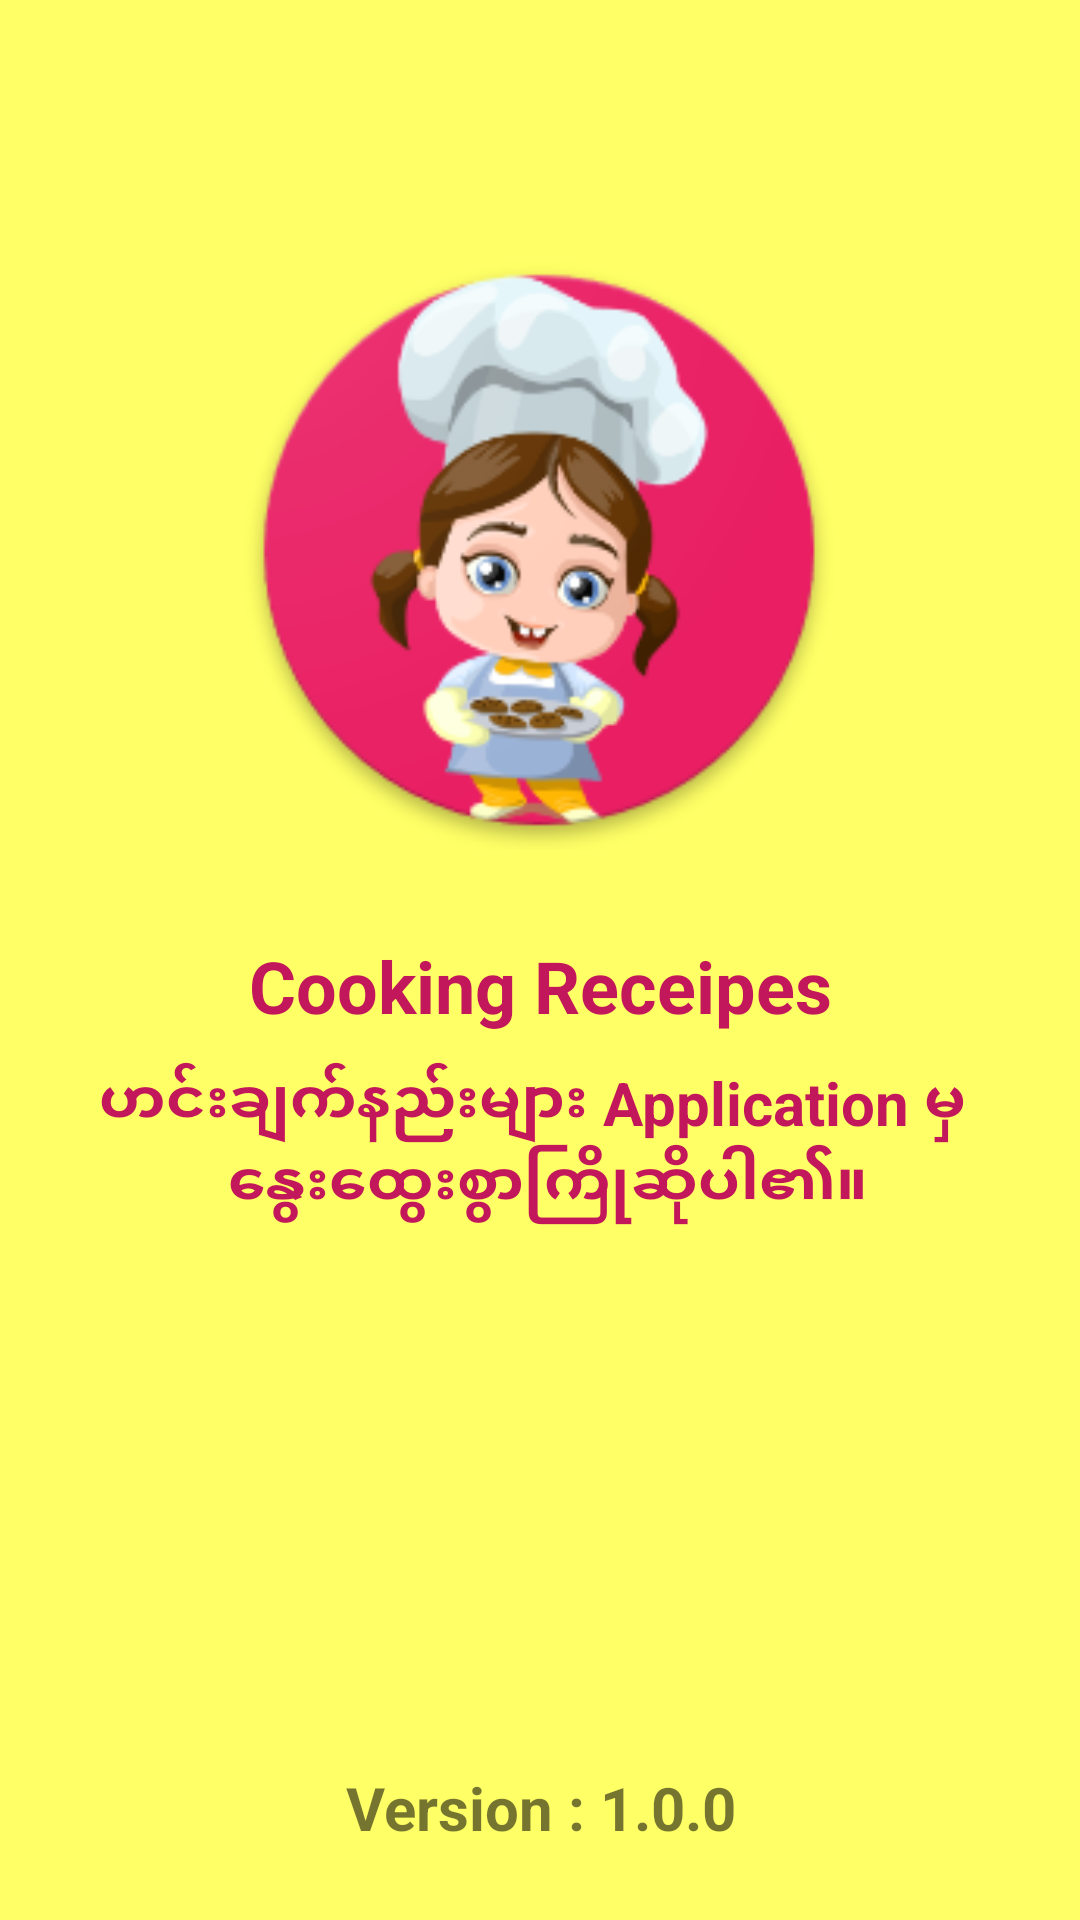

Here is an Android app screen rendered from its layout file. Give the layout XML and the strings, colors and styles it references.
<!-- AndroidManifest.xml: activity theme AppTheme.NoActionBar -->
<!-- res/layout/activity_splash.xml -->
<?xml version="1.0" encoding="utf-8"?>
<androidx.constraintlayout.widget.ConstraintLayout
        xmlns:android="http://schemas.android.com/apk/res/android"
        xmlns:app="http://schemas.android.com/apk/res-auto"
        android:layout_width="match_parent"
        android:layout_height="match_parent"
        android:background="#FFFF66"
        android:padding="16dp">


    <ImageView
            android:id="@+id/AppIcon"
            android:layout_width="200dp"
            android:layout_height="200dp"
            android:layout_marginStart="8dp"
            android:layout_marginTop="8dp"
            android:layout_marginEnd="8dp"
            android:layout_marginBottom="8dp"
            android:src="@drawable/chef3"
            app:layout_constraintBottom_toBottomOf="parent"
            app:layout_constraintEnd_toEndOf="parent"
            app:layout_constraintHorizontal_bias="0.497"
            app:layout_constraintStart_toStartOf="parent"
            app:layout_constraintTop_toTopOf="parent"
            app:layout_constraintVertical_bias="0.151" />

    <TextView
            android:id="@+id/textView5"
            android:layout_width="wrap_content"
            android:layout_height="wrap_content"
            android:layout_marginStart="8dp"
            android:layout_marginTop="24dp"
            android:layout_marginEnd="8dp"
            android:layout_marginBottom="8dp"
            android:gravity="center"
            android:text="@string/app_name"
            android:textColor="@color/colorPrimaryDark"
            android:textSize="24dp"
            android:textStyle="bold"
            app:layout_constraintBottom_toBottomOf="parent"
            app:layout_constraintEnd_toEndOf="parent"
            app:layout_constraintStart_toStartOf="parent"
            app:layout_constraintTop_toBottomOf="@+id/AppIcon"
            app:layout_constraintVertical_bias="0.018" />

    <TextView
            android:layout_width="wrap_content"
            android:layout_height="wrap_content"
            android:text="@string/version"
            android:textSize="20dp"
            android:textStyle="bold"
            android:gravity="center"
            android:layout_marginEnd="8dp"
            app:layout_constraintEnd_toEndOf="parent" android:layout_marginRight="8dp" android:layout_marginStart="8dp"
            app:layout_constraintStart_toStartOf="parent" android:layout_marginLeft="8dp"
            android:layout_marginBottom="8dp" app:layout_constraintBottom_toBottomOf="parent"
            app:layout_constraintVertical_bias="0.0"/>

    <ProgressBar
            android:id="@+id/progressBar"
            android:layout_width="30dp"
            android:layout_height="30dp"
            android:layout_marginStart="8dp"
            android:layout_marginTop="8dp"
            android:layout_marginEnd="8dp"
            app:layout_constraintBottom_toBottomOf="parent"
            app:layout_constraintEnd_toEndOf="parent"
            app:layout_constraintHorizontal_bias="0.539"
            app:layout_constraintStart_toStartOf="parent"
            app:layout_constraintTop_toTopOf="parent"
            app:layout_constraintVertical_bias="0.694" />

    <TextView
            android:id="@+id/textView4"
            android:layout_width="wrap_content"
            android:layout_height="wrap_content"
            android:layout_marginStart="8dp"
            android:layout_marginTop="16dp"
            android:layout_marginEnd="8dp"
            android:layout_marginBottom="48dp"
            android:gravity="center"
            android:text="@string/welcome"
            android:textColor="@color/colorPrimaryDark"
            android:textSize="20sp"
            android:textStyle="bold"
            app:layout_constraintBottom_toBottomOf="parent"
            app:layout_constraintEnd_toEndOf="parent"
            app:layout_constraintStart_toStartOf="parent"
            app:layout_constraintTop_toTopOf="parent"
            app:layout_constraintVertical_bias="0.658" />

</androidx.constraintlayout.widget.ConstraintLayout>
<!-- resources referenced by this layout -->
<resources>
  <color name="colorPrimaryDark">#C2185B</color>
  <!-- drawable chef3: png bitmap (drawable, 27762 bytes) -->
  <string name="app_name">Cooking Receipes</string>
  <string name="version">Version : 1.0.0</string>
  <string name="welcome">ဟင်းချက်နည်းများ Application မှ \n နွေးထွေးစွာကြိုဆိုပါ၏။
  </string>
  
      //Test ID
      
      
      
  
      //Production ID
  <style name="AppTheme.NoActionBar">
          <item name="windowActionBar">false</item>
          <item name="windowNoTitle">true</item>
      </style>
</resources>
